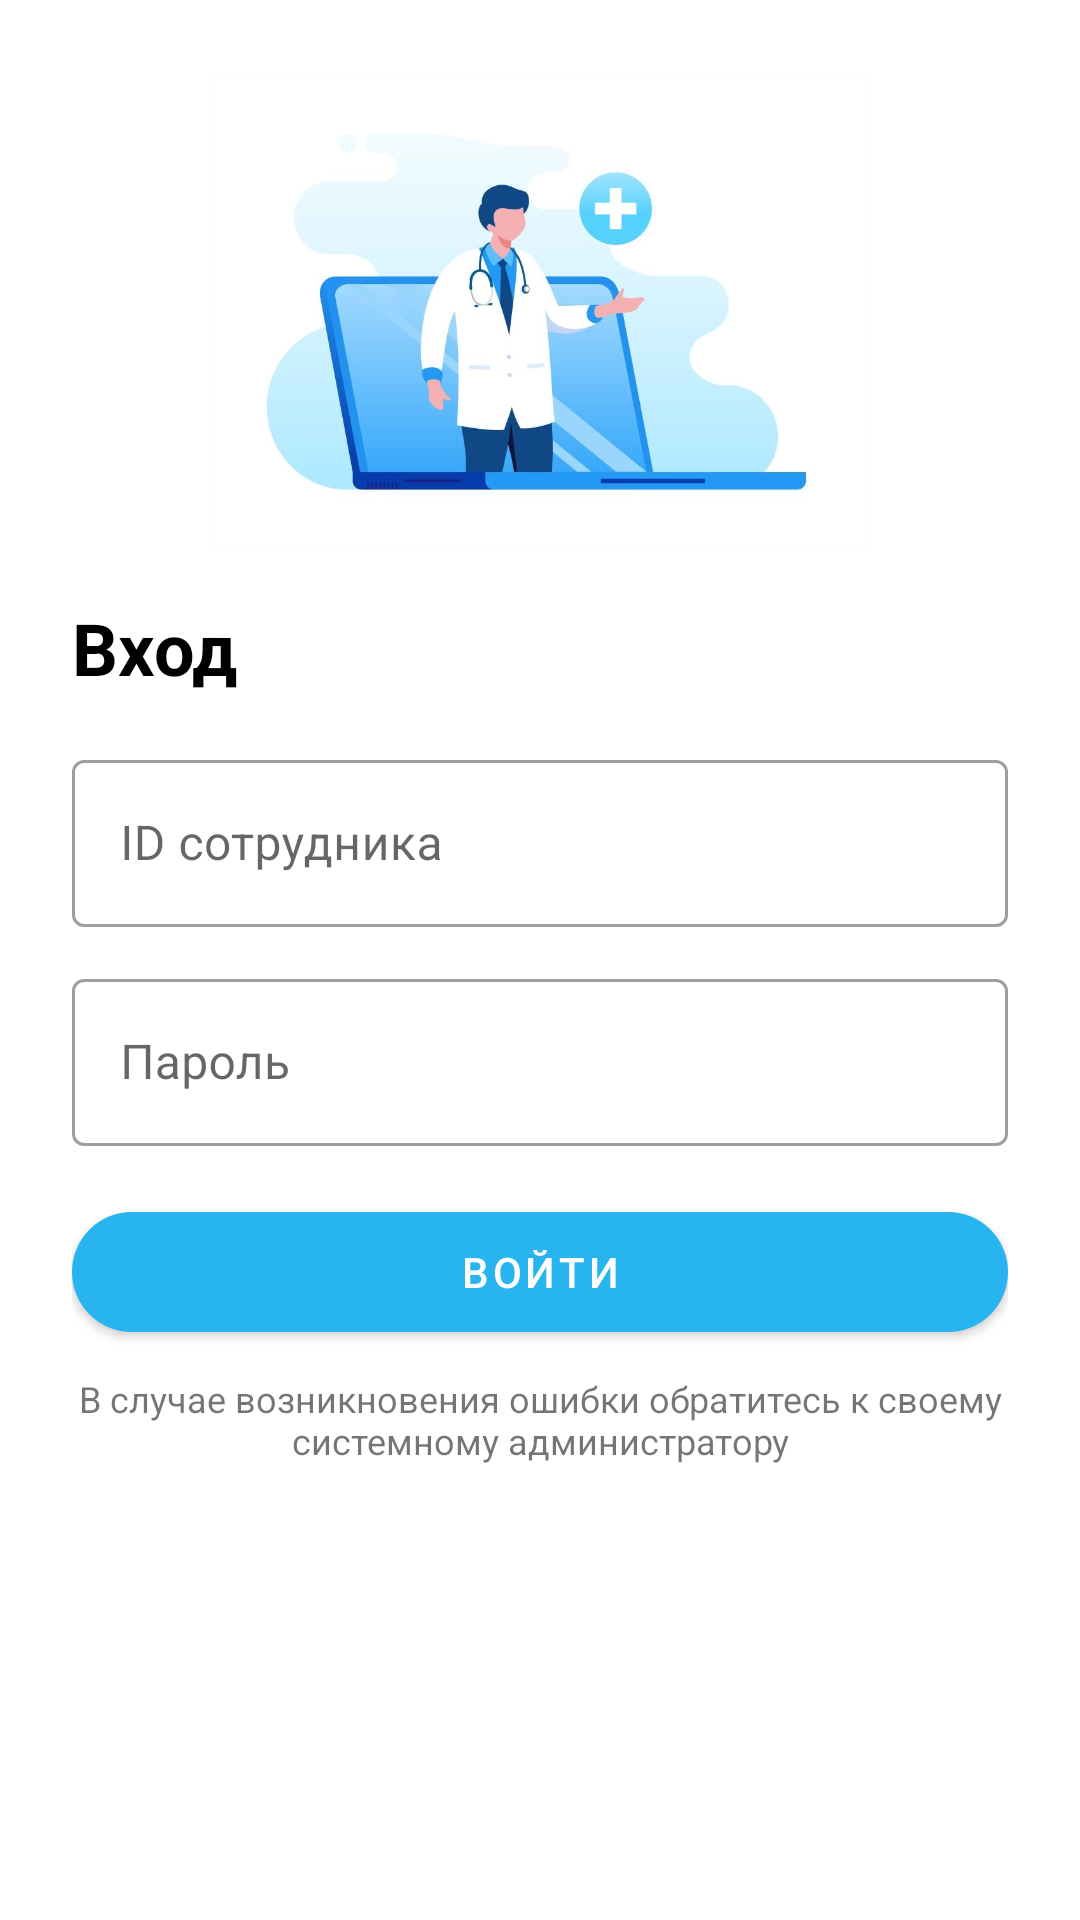

Reconstruct the res/layout file that produces this screen, plus the resources it refers to.
<!-- AndroidManifest.xml: application theme Theme.University_coursework -->
<!-- res/layout/login_page.xml -->
<?xml version="1.0" encoding="utf-8"?>
<LinearLayout
    xmlns:android="http://schemas.android.com/apk/res/android"
    xmlns:app="http://schemas.android.com/apk/res-auto"
    xmlns:tools="http://schemas.android.com/tools"
    android:layout_width="match_parent"
    android:layout_height="match_parent"
    android:orientation="vertical"
    android:padding="24dp"
    android:gravity="center_horizontal"
    android:weightSum="10">

    <ImageView
        android:layout_width="wrap_content"
        android:layout_height="128dp"
        android:layout_weight="2"
        android:layout_marginBottom="16dp"
        android:src="@drawable/login_picture" />

    <TextView
        android:layout_width="wrap_content"
        android:layout_height="wrap_content"
        android:text="@string/enterPhrase"
        android:textSize="24sp"
        android:textStyle="bold"
        android:textColor="@color/black"
        android:layout_marginBottom="16dp"
        android:layout_gravity="start"/>

    <com.google.android.material.textfield.TextInputLayout
        android:id="@+id/loginInputLayout"
        android:layout_width="match_parent"
        android:layout_height="wrap_content"
        android:layout_marginBottom="12dp"
        style="@style/Widget.MaterialComponents.TextInputLayout.OutlinedBox">

        <com.google.android.material.textfield.TextInputEditText
            android:id="@+id/enterLogin"
            android:layout_width="match_parent"
            android:layout_height="wrap_content"
            android:hint="@string/enterId"
            android:inputType="text"/>
    </com.google.android.material.textfield.TextInputLayout>

    <com.google.android.material.textfield.TextInputLayout
        android:layout_width="match_parent"
        android:layout_height="wrap_content"
        android:layout_marginBottom="16dp"
        style="@style/Widget.MaterialComponents.TextInputLayout.OutlinedBox">

        <com.google.android.material.textfield.TextInputEditText
            android:id="@+id/enterPassword"
            android:layout_width="match_parent"
            android:layout_height="wrap_content"
            android:hint="@string/enterPassword"
            android:inputType="textPassword"/>
    </com.google.android.material.textfield.TextInputLayout>

    <com.google.android.material.button.MaterialButton
        android:id="@+id/loginButton"
        style="@style/MyRoundedButton"
        android:layout_width="match_parent"
        android:layout_height="52dp"
        android:onClick="enterButton"
        android:text="@string/enterButton"
        tools:ignore="TextContrastCheck" />

    <TextView
        android:layout_width="wrap_content"
        android:layout_height="wrap_content"
        android:text="@string/helpInfo"
        android:textSize="12sp"
        android:gravity="center"
        android:layout_marginTop="8dp"/>

</LinearLayout>
<!-- resources referenced by this layout -->
<resources>
  <color name="black">#FF000000</color>
  <!-- drawable login_picture: jpg bitmap (drawable, 41292 bytes) -->
  <string name="enterButton">Войти</string>
  <string name="enterId">ID сотрудника</string>
  <string name="enterPassword">Пароль</string>
  <string name="enterPhrase">Вход</string>
  <string name="helpInfo">В случае возникновения ошибки обратитесь к своему системному администратору</string>
  <style name="MyRoundedButton" parent="Widget.MaterialComponents.Button">
          <item name="cornerRadius">32dp</item>
          <item name="backgroundTint">@color/buttonColor</item>
      </style>
  <style name="Theme.University_coursework" parent="Theme.MaterialComponents.DayNight.DarkActionBar">
          <item name="android:forceDarkAllowed" tools:targetApi="q">false</item>
          
          <item name="colorPrimary">@color/buttonColor</item>
          <item name="colorPrimaryVariant">@color/purple_700</item>
          <item name="colorOnPrimary">@color/white</item>
          
          <item name="colorSecondary">@color/teal_200</item>
          <item name="colorSecondaryVariant">@color/teal_700</item>
          <item name="colorOnSecondary">@color/black</item>
          
          <item name="android:statusBarColor">@color/mid_gray</item>
  
          
  
          
          <item name="windowActionBar">false</item>
          <item name="windowNoTitle">true</item>
      </style>
  <color name="buttonColor">#27B4EF</color>
  <color name="purple_700">#FF3700B3</color>
  <color name="white">#FFFFFFFF</color>
  <color name="teal_200">#FF03DAC5</color>
  <color name="teal_700">#FF018786</color>
  <color name="mid_gray">#7D7D7D</color>
</resources>
